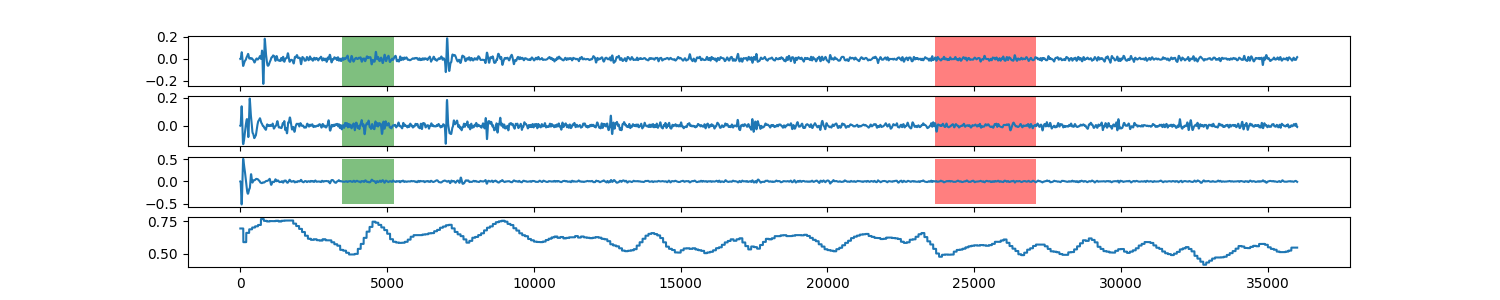

The table this chart was drawn from, first rows:
0, 0.694350650951
1, 0.6944
2, 0.6944
3, 0.6944
4, 0.6944
5, 0.6944
6, 0.6944
7, 0.6944
8, 0.6944
9, 0.6944
10, 0.6944
11, 0.6944
12, 0.6944
13, 0.6944
14, 0.6944
15, 0.6944
16, 0.6944
17, 0.6944
18, 0.6944
19, 0.6944
20, 0.6944
21, 0.6944
22, 0.6944
23, 0.6944
24, 0.6944
25, 0.6944
26, 0.6944
27, 0.6944
28, 0.6944
29, 0.6944
30, 0.6944
31, 0.6944
32, 0.6944
33, 0.6944
34, 0.6944
35, 0.6944
36, 0.6944
37, 0.6944
38, 0.6944
39, 0.6944
40, 0.6944
41, 0.6944
42, 0.6944
43, 0.6944
44, 0.6944
45, 0.6944
46, 0.6944
47, 0.6944
48, 0.6944
49, 0.6944
50, 0.6944
51, 0.6944
52, 0.6944
53, 0.6944
54, 0.6944
55, 0.6944
56, 0.6944
57, 0.6944
58, 0.6944
59, 0.6944
60, 0.6944
... 35,939 more rows
